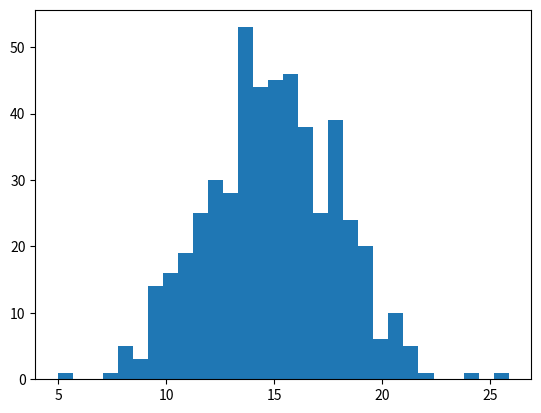

Recreate this plot in Python. (Note: this script raises an exception after producing the figure.)
import matplotlib.pyplot as plt
import numpy as np

def problema1_normal_500_dados():
    mu, sigma = 15, 3
    s = np.random.normal(mu, sigma, 500)
    count, bins, ignored = plt.hist(s, 30, normed=True)
    plt.plot(bins, 1 / (sigma * np.sqrt(2 * np.pi)) * np.exp(- (bins - mu) ** 2 / (2 * sigma ** 2)), linewidth = 2, color = 'r')
    plt.show()

def problema1_expo_500_dados():
    mu, sigma = 5, 5
    s = np.random.exponential(mu, 500)
    count, bins, ignored = plt.hist(s, 30, normed=True)
    plt.plot(bins, 1 / (mu * np.sqrt(2 * np.pi)) * np.exp(- (bins - mu) ** 2 / (2 * sigma ** 2)), linewidth = 2, color = 'r')
    plt.show()

def problema1_triangular_500_dados():
    mu, mode, sigma = 1, 5, 7
    s = np.random.triangular(mu, mode, sigma, 500)
    count, bins, ignored = plt.hist(s, 30, normed=True)
    plt.plot(bins, 1 / (mu * np.sqrt(2 * np.pi)) * np.exp(- (bins - mu) ** 2 / (2 * sigma ** 2)), linewidth = 2, color = 'r')
    plt.show()

def problema1_uniforme_500_dados():
    mu, sigma = 10, 20
    s = np.random.uniform(mu, sigma, 500)
    count, bins, ignored = plt.hist(s, 30, normed=True)
    plt.plot(bins, 1 / (mu * np.sqrt(2 * np.pi)) * np.exp(- (bins - mu) ** 2 / (2 * sigma ** 2)), linewidth = 2, color = 'r')
    plt.show()

problema1_normal_500_dados()
problema1_expo_500_dados()
problema1_triangular_500_dados()
problema1_uniforme_500_dados()

######################################################
# NORMAL(15, 3) Represented well 500 data samples
# UNIFORME(10, 20) Represented well 500 data samples
######################################################
